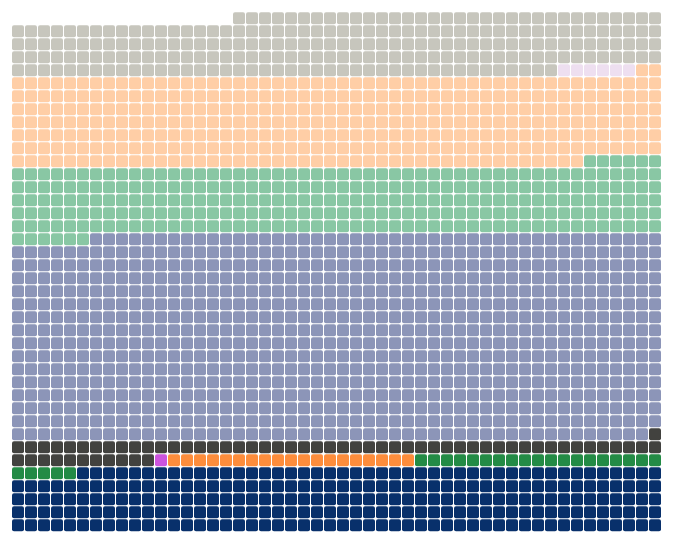
D3 v6 page, settled after 480 driven frames (8 s of simulated time); the page loaded 1 data file(s).


	console.log({d3})

	Promise.all([
		d3.json('waffle_cleaner.json')
		])
			.then(ready)
			.catch((err) => {
				console.log(err)
			})


	function ready(res) {
		let raw = res[0];
		console.log(raw);

		// load topojson file
		let tracts = topojson.feature(raw, raw.objects.waffle_cleaner);

		// sort by majority

		// sortTracts = sortPolygons(tracts.features)

		// console.log(sortTracts);

		let width = 1000;
		let height = 1000;

		let widthSquares = 50
		let heightSquares = 50
		let squareSize = 12
		let gap = 1

		let totNoMaj = 287
		let totWhite = 1038
		let totBlack = 365
		let totAsian = 7
		let totHisp = 286

		let evNoMaj = 287 - 225
		let evWhite = 1038 - 793
		let evBlack = 365 - 346
		let evAsian = 1
		let evHisp = 286 - 262




		let popup = d3.select('.popup')
		let percBox = d3.select('.percBox')

		let svg = d3.select('body').select('svg')

		


		
		// defining a list of majorities to code by,
		// with or without EVCI

		majorities = ['whiteEV','whiteNo',
					    'blackEV','blackNo',
						'asianEV', 'asianNo',
						'hispaEV', 'hispaNo',
						'0EV', '0No']


		colors = ['#08306B', '#8c95b8',
					'#FD8D3C', '#ffcea6',
					'#cc54de', '#eedff0',
					'#238B45', '#89c7a4',
					'#42423f', '#c7c6bd']
// #D4B9DA #eedff0





// #238B45 #89c7a4
		//color function
		let color = d3.scaleOrdinal()
	        .domain(majorities)
	        .range(colors)		


		

		let squares = svg
			.attr('width', width)
			.attr('height', height)
			.append('g')
			.selectAll('div')
			.data(tracts.features)
			.enter()
			.append('rect')
			.attr('class', d => {
				let geoid = 'us' + d.properties.GEOID
				let majority = d.properties.ev_majorit

				if (majority == '0No') {
					majority = 'noMajNo'
				} else if (majority == '0EV') {
					majority = 'noMajEV'
				}

				let comboClass = geoid + ' ' + majority
				return comboClass

			})
			.attr('width', squareSize)
			.attr('height', squareSize)
			.style('fill', d => color(d.properties.ev_majorit))
			.style('stroke', 'none')
			.style('stroke-width', 0.1)
			.style('cursor', 'crosshair')
			.attr('x', (d,i) => {
				
				row = i%heightSquares;
				return (heightSquares*squareSize) - ((row*squareSize) + (row*gap)) + width/4
				// above can probably be like half the width?
			})
			.attr('y', (d,i) => {
				col = -Math.floor(i/heightSquares);
				return (col*squareSize) + (col*gap) + height/1.9;
				// 100 to center
			})
			.attr('rx', 2)
			.attr('ry', 2)


			// svg.on('mouseover', (event, d) => {
			// 	console.log(event.x, event.y)

			// })

	// let line = svg.append('line')
	// 		.style('stroke', 'black')
	// 		.style('stroke-width', 2)
	// 		// .style('opacity', 1)
	// 		.attr("x1", 0)
	// 	    .attr("y1", 0)
	// 	    .attr("x2", 30)
	// 	    .attr("y2", 0)



	squares.on('mouseover', (event, d) => {
			selGEOID = 'us' + d.properties.GEOID
			selRace = d.properties.ev_majorit

			let selected = d3.select(`.${selGEOID}`)
			let selY = selected.attr('y')

			if (selRace == '0No') {
				selRace = 'noMajNo'
			} else if (selRace == '0EV') {
				selRace = 'noMajEV'
			}

			if (d.properties.ev_sum_dc > 0 || d.properties.ev_sum_l2 > 0) {

				if (d.properties.ev_sum_dc > 0) {
					var evCheck = d.properties.ev_sum_dc + ' DC Fast Chargers, and '+ d.properties.ev_sum_l2 + ' Level 2 Chargers'

				} else if (d.properties.ev_sum_dc <= 0) {
				var evCheck = 'no DC Fast Chargers, and '+ d.properties.ev_sum_l2 + ' Level 2 Chargers'
				}
			} else {
				var evCheck = 'no'
			}

			
			if (d.properties.majority == '0') {
				var lang = 'In this tract with no racial majority, there are ' + evCheck + '  electric vehicle charging stations.' + ' The median income is ' + d3.format("($,.0f")(d.properties.median_inc) + ' and ' + d3.format(',')(d.properties.total) + ' people live here.'
			} else {
				if (d.properties.majority  == 'hispanic_latino') {
					var maj = 'hispanic/latino'
				} else {
					var maj = d.properties.majority
				}
				var lang = 'In this ' + maj + '-majority tract, there are ' + evCheck + '  electric vehicle charging stations.' + ' The median income is ' + d3.format("($,.0f")(d.properties.median_inc) + ' and ' + d3.format(',')(d.properties.total) + ' people live here.'
		}

			// eventually add total highlight functionality
			d3.selectAll(`.${selRace}`)
				.transition()
				.duration(100)
				// .style('fill', 'green')
				// .style('stroke', 'black')
				// .style('stroke-width', 2)

			popup
				.style('opacity',0.8)
				.style('left', 1100 + 'px')
				.style('top', d=> {
					console.log( +selY + 1000 + 'px')
					return +selY + 70 + 'px'})
				.html(lang)

			d3.select(`.${selGEOID}`)
				.transition()
				.style('fill', 'yellow')
				.style('stroke', 'yellow')
				.style('stroke-width', 2)

			// line
			// 	.style('opacity', 1)
			// 	.attr('x1', event.x - 210 + 'px')
			// 	.attr('x2', 890)
			// 	.attr('y1', event.y - 110+ 'px')
			// 	.attr('y2', event.y - 80+ 'px')
			if (d.properties.ev_majorit == 'whiteEV') {
				var percent = evWhite/totWhite
			} else if (d.properties.ev_majorit == 'whiteNo') {
				var percent = (totWhite-evWhite)/totWhite
			} else if (d.properties.ev_majorit == 'blackEV') {
				var percent = evBlack/totBlack
			} else if (d.properties.ev_majorit == 'blackNo') {
				var percent = (totBlack - evBlack)/totBlack
			} else if (d.properties.ev_majorit == '0EV') {
				var percent = evNoMaj/totNoMaj
			}  else if (d.properties.ev_majorit == '0No') {
				var percent = (totNoMaj - evNoMaj)/totNoMaj
			} else if (d.properties.ev_majorit == 'hispaEV') {
				var percent = evHisp/totHisp
			} else if (d.properties.ev_majorit == 'hispaNo') {
				var percent = (totHisp - evHisp)/totHisp
			} else if (d.properties.majority == 'asianEV') {
				var percent = 0.14
			}  else if (d.properties.ev_majorit == 'asianNo') {
				var percent = (totAsian - evAsian)/totAsian
			}

			popup
				.style('opacity',0.8)
				.style('left', 1100 + 'px')
				.style('top', d=> {
					console.log( +selY + 1000 + 'px')
					return +selY + 70 + 'px'})
				.html(lang)
				.transition()

			if (d.properties.ev_majorit.slice(d.properties.ev_majorit.length-1) == 'V') {
				var percLang = ' have EV Charging.'
			} else {
				var percLang = ' do not have EV Charging.'
			}

			if (d.properties.majority == '0') {
				var htmlMajo = 'no-majority'
			} else if (d.properties.majority == 'hispanic_latino') {
				var htmlMajo = 'hispanic/latino'
			} else {
				var htmlMajo = d.properties.majority
			}





			percBox
				.style('opacity',0.8)
				.style('left', 300 + 'px')
				.style('top', d=> {
					console.log( +selY + 1000 + 'px')
					return +selY + 80 + 'px'})
				.html(d3.format(",.0%")(percent) + ' of all ' + htmlMajo + ' tracts' + percLang)
				.transition()




			// let perc = svg
			// 	.data(tracts.features)
			// 	// .data(tracts.features)
			// 	.append('text')
			// 	.attr('class', 'percent')
			// 	.transition()
			// 	.delay(200)
			// 	.style('border', '3px solid red')
			// 	.text(d=> {
			// 		console.log(d)
			// 		return (
			// 			d3.format(",.0%")(percent) + ' of all ' + d.properties.majority + ' tracts.'
			// 			)})
			// 	.style('font-family', 'helvetica neue')
			// 	.style('font-size', '30px')
			// 	.style('fill', 'black')
			// 	.attr('x', 100)
			// 	.attr('y', selY)
		})

	

		squares.on('mouseout', (event, d) => {
			selGEOID = 'us' + d.properties.GEOID
			selRace = d.properties.ev_majorit

			if (selRace == '0No') {
				selRace = 'noMajNo'
			} else if (selRace == '0EV') {
				selRace = 'noMajEV'
			}




			// can I make it center a datapoint?
			d3.selectAll(`.${selRace}`)
				.transition()
				.style('fill', d => color(d.properties.ev_majorit))


			d3.select(`.${selGEOID}`)
				.transition()
				.style('fill', color(d.properties.ev_majorit))
				.style('stroke', 'none')
				// .style('stroke-width', 8)

			percBox
				.transition()
				.duration(100)
				.style('opacity', 0)

			popup
				.style('opacity', 0)



		})

	// 	function transitionMap(){
	// 	let isMap = false

	// 	svg.append('g')
	// 		.selectAll('.tracts')
	// 		.data(tracts.features)
	// 		.join('path')
	// 		.attr('d',d=> {
	// 			console.log(d)
	// 			path
	// 		})
	// 		.attr('class', d => 'us' + d.properties.GEOID)
	// 		.style('fill','#eee')
	// 		.style('stroke', 'black')
	// 		.style('stroke-width',1)
	// 		.style('pointer-events', 'none')
	// 		.transition()
	// 		.duration(1000)

		
	// 	squares
	// 		.transition()
	// 		.duration(1200)
	// 		.remove()			
	// 		// d3
	// 		// .selectAll('.tracts')
	// 		// .selectAll('path')
	// 		// .data(tracts.features)
	// 		// .join('path')
	// 		// .transition()
	// 		// .duration(1500)
	// 		// .attr('d',path)
	// 		// .attr('class', d => {
	// 		// 	return 'us' + d.properties.GEOID
	// 		// })
	// 		// .style('fill','#eee')
	// 		// .style('stroke', 'none')
	// 		// .style('stroke-width',0)
	// 		// .style('pointer-events', 'none') // makes it so you can't hover-select anything and simplifies mouseover for the future



	// 	}

	// transitionMap()


	}










### data: waffle_cleaner.json
{
 "type": "Topology",
 "arcs": [
  [
   [
    5927,
    5119
   ],
   [
    3,
    34
   ]
  ],
  [
   [
    5930,
    5153
   ],
   [
    21,
    8
   ]
  ],
  [
   [
    5951,
    5161
   ],
   [
    24,
    0
   ]
  ],
  [
   [
    5975,
    5161
   ],
   [
    9,
    0
   ]
  ],
  [
   [
    5984,
    5161
   ],
   [
    1,
    -41
   ]
  ],
  [
   [
    5985,
    5120
   ],
   [
    1,
    -58
   ]
  ],
  [
   [
    5986,
    5062
   ],
   [
    -47,
    1
   ]
  ],
  [
   [
    5939,
    5063
   ],
   [
    -7,
    18
   ]
  ],
  "... 5,252 more items"
 ],
 "transform": {
  "scale": [
   0.0001804,
   0.0001329
  ],
  "translate": [
   -88.71,
   41.2
  ]
 },
 "objects": {
  "waffle_cleaner": {
   "type": "GeometryCollection",
   "geometries": [
    "{... 3 keys}",
    "{... 3 keys}",
    "{... 3 keys}",
    "{... 3 keys}",
    "{... 3 keys}",
    "{... 3 keys}",
    "{... 3 keys}",
    "{... 3 keys}",
    "... 1,975 more items"
   ]
  }
 }
}